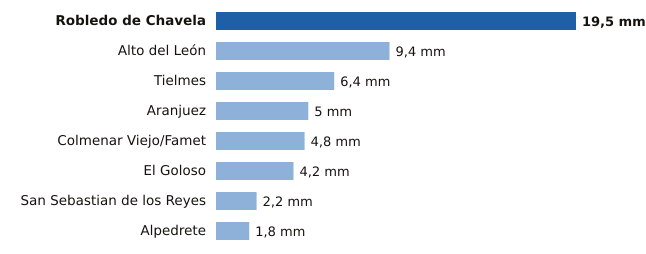

Values plotted in this chart, from the file beside it:
estacion, provincia, mm
Robledo de Chavela, Madrid, 19.5
Alto del León, Madrid, 9.4
Tielmes, Madrid, 6.4
Aranjuez, Madrid, 5.0
Colmenar Viejo/Famet, Madrid, 4.8
El Goloso, Madrid, 4.2
San Sebastian de los Reyes, Madrid, 2.2
Alpedrete, Madrid, 1.8
